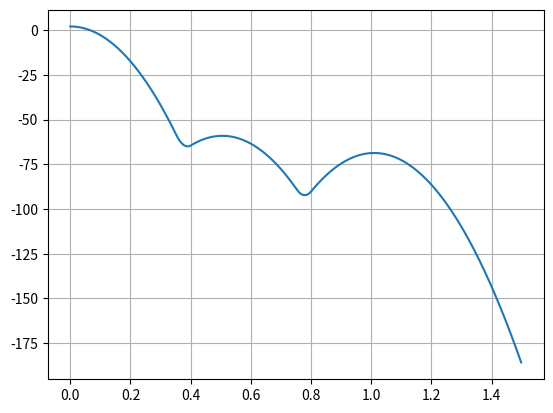

The matplotlib source for this figure:
import numpy as np
import matplotlib.pyplot as plt

height_mc = 2 #height of the mass center [m]
mass = 70 #The mass of the runner
g = -9.81 #gravational acc. [m/s^2]
g_array = np.array([0, g])
N = 1000 #number of steps
T = 15 #seconds
dt = T/N #timestep
strike = np.array([0, 100]) #the force exceeded by the legs while running upwards

t = np.zeros(N)
v = np.zeros([N,2])
p = np.zeros([N,2])



#defining initial values:
t[0] = 0
v[0] = np.array([0.1,0])
p[0] = np.array([0, height_mc])


for i in range(N-1):
    if (3.5 < t[i] < 4) or (7.5 < t[i] < 8):
        a = g_array + strike
    else:
        a = g_array
    p[i + 1] = p[i] + v[i]*dt
    v[i + 1] = v[i] + a * dt
    t[i + 1] = t[i] + dt



#print(p[:,0])
plt.plot(p[:,0], p[:,1])
plt.grid(1)
plt.show()
